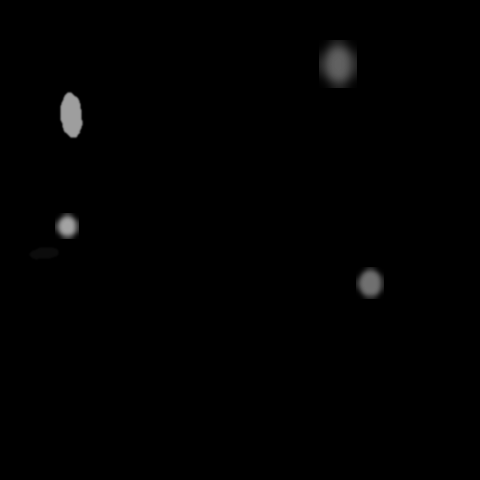

Source data for this figure (header and first rows):
x, y, ra, rb, theta, brightness, blur
337, 63, 23, 18, 1.518, 157, 6
369, 282, 13, 16, 0.384, 169, 3
69, 114, 24, 11, 4.904, 201, 1
66, 225, 11, 13, 0.5585, 204, 3
43, 251, 6, 19, 4.468, 55, 1
